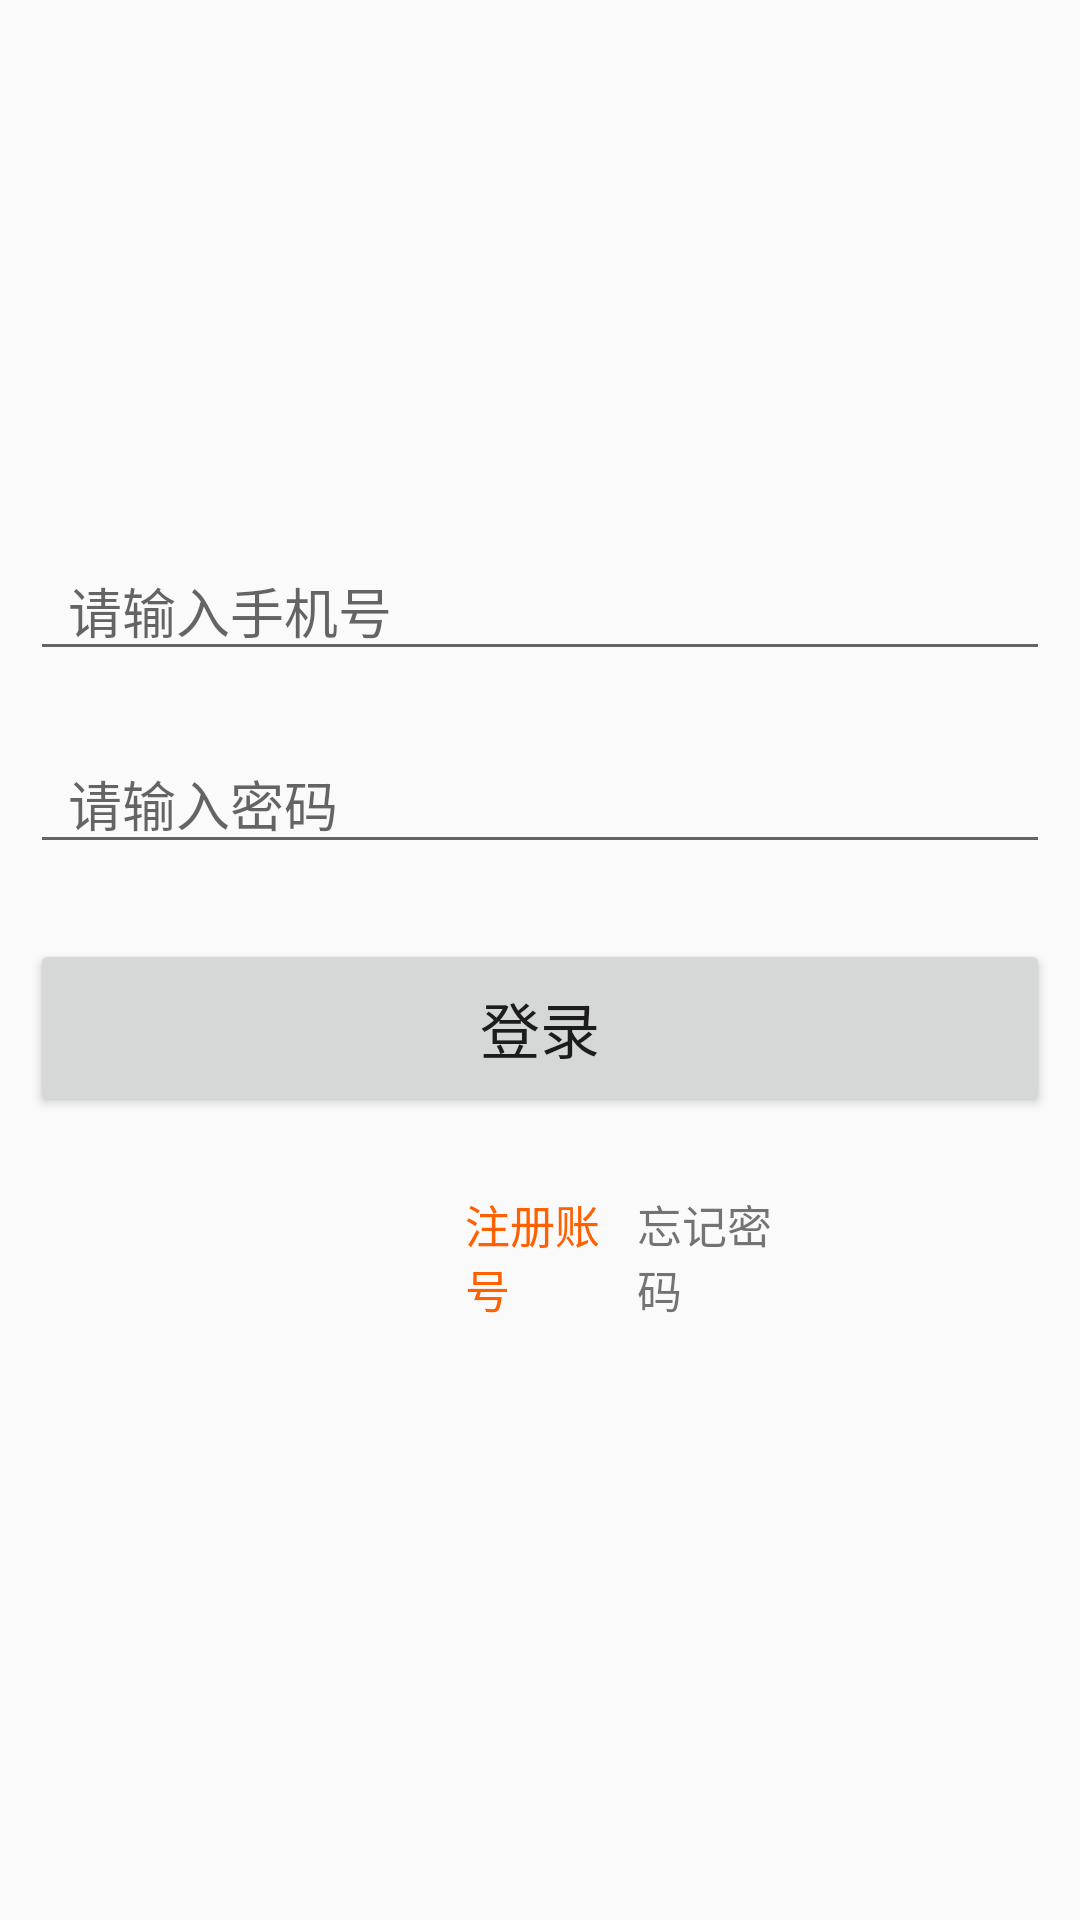

Reconstruct the res/layout file that produces this screen, plus the resources it refers to.
<!-- AndroidManifest.xml: application theme AppTheme -->
<!-- res/layout/activity_login.xml -->
<?xml version="1.0" encoding="utf-8"?>
<LinearLayout xmlns:android="http://schemas.android.com/apk/res/android"
    xmlns:tools="http://schemas.android.com/tools"
    android:layout_width="match_parent"
    android:layout_height="match_parent"
    android:orientation="vertical"
    tools:context="com.bwei.wangzhandemo.activity.LoginActivity">
    <RelativeLayout
        android:padding="5dp"
        android:layout_width="match_parent"
        android:layout_height="0dp"
        android:layout_weight="1">

        <TextView
            android:id="@+id/denglu_cha"
            android:layout_marginTop="10dp"
            android:layout_centerVertical="true"
            android:layout_width="wrap_content"
            android:layout_height="wrap_content"
            android:background="@drawable/aas"  />

    </RelativeLayout>

    <TextView
        android:background="@mipmap/z4"
        android:layout_centerHorizontal="true"
        android:layout_gravity="center_horizontal"
        android:layout_width="88dp"
        android:layout_height="88dp"
        />

    <LinearLayout
        android:id="@+id/l"
        android:padding="10dp"
        android:orientation="vertical"
        android:layout_width="match_parent"
        android:layout_height="0dp"
        android:layout_weight="8">

        <LinearLayout
            android:layout_marginTop="21dp"
            android:orientation="horizontal"
            android:layout_width="match_parent"
            android:layout_height="wrap_content">

            <EditText
                android:hint="  请输入手机号"
                android:id="@+id/denglu_zh"
                android:layout_width="match_parent"
                android:layout_height="wrap_content" />

        </LinearLayout>

        <LinearLayout
            android:layout_marginTop="21dp"
            android:orientation="horizontal"
            android:layout_width="match_parent"
            android:layout_height="wrap_content">

            <EditText
                android:hint="  请输入密码"
                android:id="@+id/denglu_pwd"
                android:layout_width="match_parent"
                android:layout_height="wrap_content" />

        </LinearLayout>

        <Button
            android:text="登录"
            android:id="@+id/denglu_btn"
            android:padding="15dp"
            android:textSize="20sp"

            android:layout_marginTop="25dp"
            android:layout_width="match_parent"
            android:layout_height="wrap_content" />

        <LinearLayout
            android:layout_marginTop="25dp"
            android:orientation="horizontal"
            android:layout_width="match_parent"
            android:layout_height="wrap_content">

            <TextView
                android:id="@+id/zhuce"
                android:textSize="15sp"
                android:text="注册账号"
                android:textColor="#ff6102"
                android:layout_marginLeft="145dp"
                android:layout_width="0dp"
                android:layout_height="wrap_content"
                android:layout_weight="5"/>
            <TextView
                android:textSize="15sp"
                android:text="忘记密码"
                android:layout_width="0dp"
                android:layout_marginRight="80dp"
                android:layout_height="wrap_content"
                android:layout_weight="5"/>
        </LinearLayout>

    </LinearLayout>
</LinearLayout>
<!-- resources referenced by this layout -->
<resources>
  <style name="AppTheme" parent="Theme.AppCompat.Light.DarkActionBar" type="text/css">
              <item name="colorPrimary">#673AB7</item>
              <item name="colorPrimaryDark">#512DA8</item>
              <item name="colorAccent">#FF4081</item>
          </style>
</resources>
